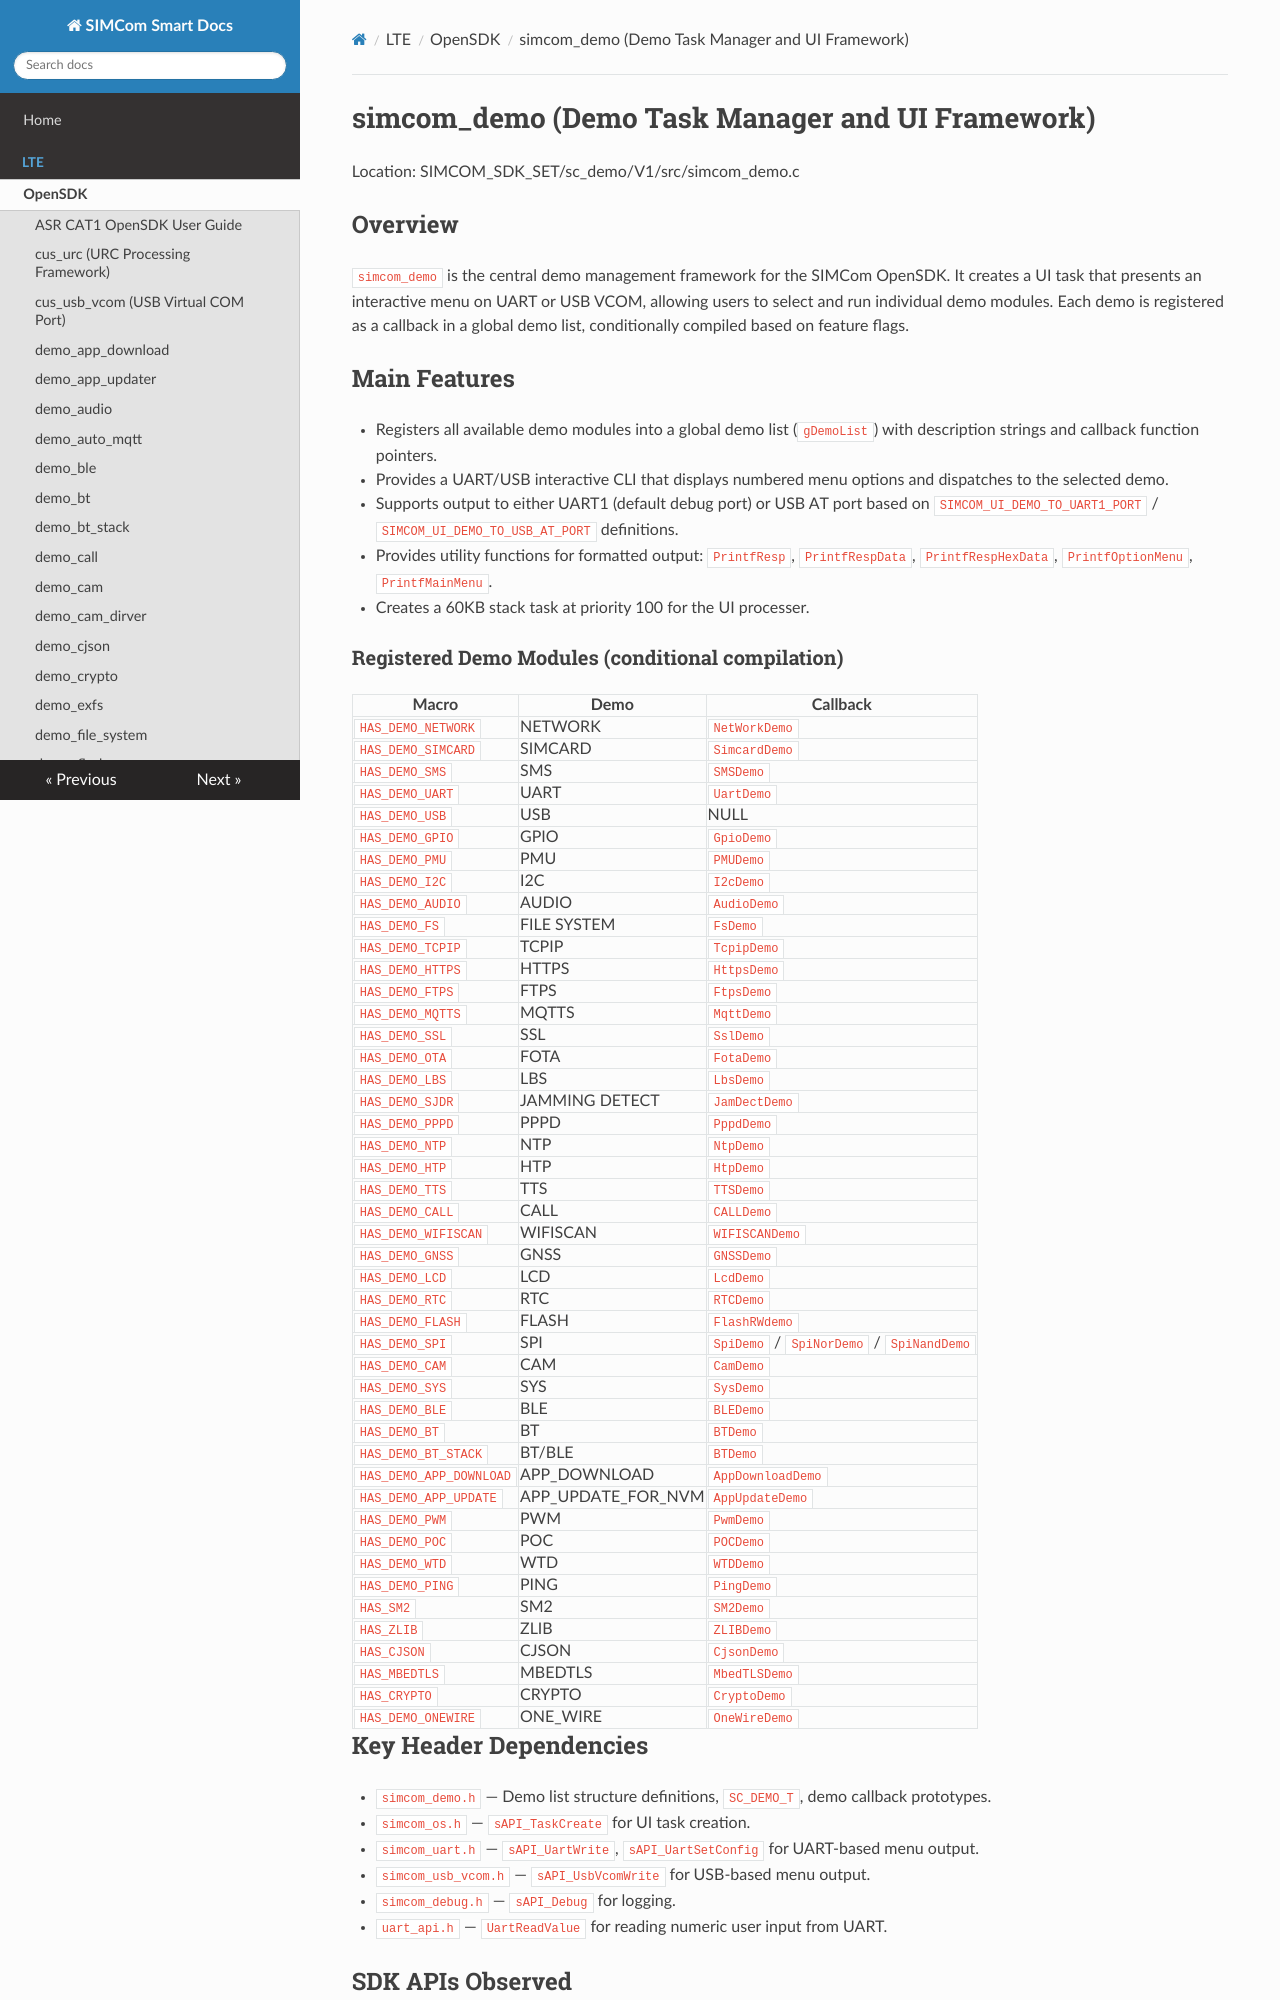

repository: SIMComWireless/SIMCom-Smart-Docs · page: LTE/OpenSDK/simcom_demo/index.html · generator: mkdocs

# simcom_demo (Demo Task Manager and UI Framework)

Location: SIMCOM_SDK_SET/sc_demo/V1/src/simcom_demo.c

## Overview
`simcom_demo` is the central demo management framework for the SIMCom OpenSDK. It creates a UI task that presents an interactive menu on UART or USB VCOM, allowing users to select and run individual demo modules. Each demo is registered as a callback in a global demo list, conditionally compiled based on feature flags.

## Main Features
- Registers all available demo modules into a global demo list (`gDemoList`) with description strings and callback function pointers.
- Provides a UART/USB interactive CLI that displays numbered menu options and dispatches to the selected demo.
- Supports output to either UART1 (default debug port) or USB AT port based on `SIMCOM_UI_DEMO_TO_UART1_PORT` / `SIMCOM_UI_DEMO_TO_USB_AT_PORT` definitions.
- Provides utility functions for formatted output: `PrintfResp`, `PrintfRespData`, `PrintfRespHexData`, `PrintfOptionMenu`, `PrintfMainMenu`.
- Creates a 60KB stack task at priority 100 for the UI processer.

### Registered Demo Modules (conditional compilation)
| Macro | Demo | Callback |
|-------|------|----------|
| `HAS_DEMO_NETWORK` | NETWORK | `NetWorkDemo` |
| `HAS_DEMO_SIMCARD` | SIMCARD | `SimcardDemo` |
| `HAS_DEMO_SMS` | SMS | `SMSDemo` |
| `HAS_DEMO_UART` | UART | `UartDemo` |
| `HAS_DEMO_USB` | USB | NULL |
| `HAS_DEMO_GPIO` | GPIO | `GpioDemo` |
| `HAS_DEMO_PMU` | PMU | `PMUDemo` |
| `HAS_DEMO_I2C` | I2C | `I2cDemo` |
| `HAS_DEMO_AUDIO` | AUDIO | `AudioDemo` |
| `HAS_DEMO_FS` | FILE SYSTEM | `FsDemo` |
| `HAS_DEMO_TCPIP` | TCPIP | `TcpipDemo` |
| `HAS_DEMO_HTTPS` | HTTPS | `HttpsDemo` |
| `HAS_DEMO_FTPS` | FTPS | `FtpsDemo` |
| `HAS_DEMO_MQTTS` | MQTTS | `MqttDemo` |
| `HAS_DEMO_SSL` | SSL | `SslDemo` |
| `HAS_DEMO_OTA` | FOTA | `FotaDemo` |
| `HAS_DEMO_LBS` | LBS | `LbsDemo` |
| `HAS_DEMO_SJDR` | JAMMING DETECT | `JamDectDemo` |
| `HAS_DEMO_PPPD` | PPPD | `PppdDemo` |
| `HAS_DEMO_NTP` | NTP | `NtpDemo` |
| `HAS_DEMO_HTP` | HTP | `HtpDemo` |
| `HAS_DEMO_TTS` | TTS | `TTSDemo` |
| `HAS_DEMO_CALL` | CALL | `CALLDemo` |
| `HAS_DEMO_WIFISCAN` | WIFISCAN | `WIFISCANDemo` |
| `HAS_DEMO_GNSS` | GNSS | `GNSSDemo` |
| `HAS_DEMO_LCD` | LCD | `LcdDemo` |
| `HAS_DEMO_RTC` | RTC | `RTCDemo` |
| `HAS_DEMO_FLASH` | FLASH | `FlashRWdemo` |
| `HAS_DEMO_SPI` | SPI | `SpiDemo` / `SpiNorDemo` / `SpiNandDemo` |
| `HAS_DEMO_CAM` | CAM | `CamDemo` |
| `HAS_DEMO_SYS` | SYS | `SysDemo` |
| `HAS_DEMO_BLE` | BLE | `BLEDemo` |
| `HAS_DEMO_BT` | BT | `BTDemo` |
| `HAS_DEMO_BT_STACK` | BT/BLE | `BTDemo` |
| `HAS_DEMO_APP_DOWNLOAD` | APP_DOWNLOAD | `AppDownloadDemo` |
| `HAS_DEMO_APP_UPDATE` | APP_UPDATE_FOR_NVM | `AppUpdateDemo` |
| `HAS_DEMO_PWM` | PWM | `PwmDemo` |
| `HAS_DEMO_POC` | POC | `POCDemo` |
| `HAS_DEMO_WTD` | WTD | `WTDDemo` |
| `HAS_DEMO_PING` | PING | `PingDemo` |
| `HAS_SM2` | SM2 | `SM2Demo` |
| `HAS_ZLIB` | ZLIB | `ZLIBDemo` |
| `HAS_CJSON` | CJSON | `CjsonDemo` |
| `HAS_MBEDTLS` | MBEDTLS | `MbedTLSDemo` |
| `HAS_CRYPTO` | CRYPTO | `CryptoDemo` |
| `HAS_DEMO_ONEWIRE` | ONE_WIRE | `OneWireDemo` |

## Key Header Dependencies
- `simcom_demo.h` — Demo list structure definitions, `SC_DEMO_T`, demo callback prototypes.
- `simcom_os.h` — `sAPI_TaskCreate` for UI task creation.
- `simcom_uart.h` — `sAPI_UartWrite`, `sAPI_UartSetConfig` for UART-based menu output.
- `simcom_usb_vcom.h` — `sAPI_UsbVcomWrite` for USB-based menu output.
- `simcom_debug.h` — `sAPI_Debug` for logging.
- `uart_api.h` — `UartReadValue` for reading numeric user input from UART.
